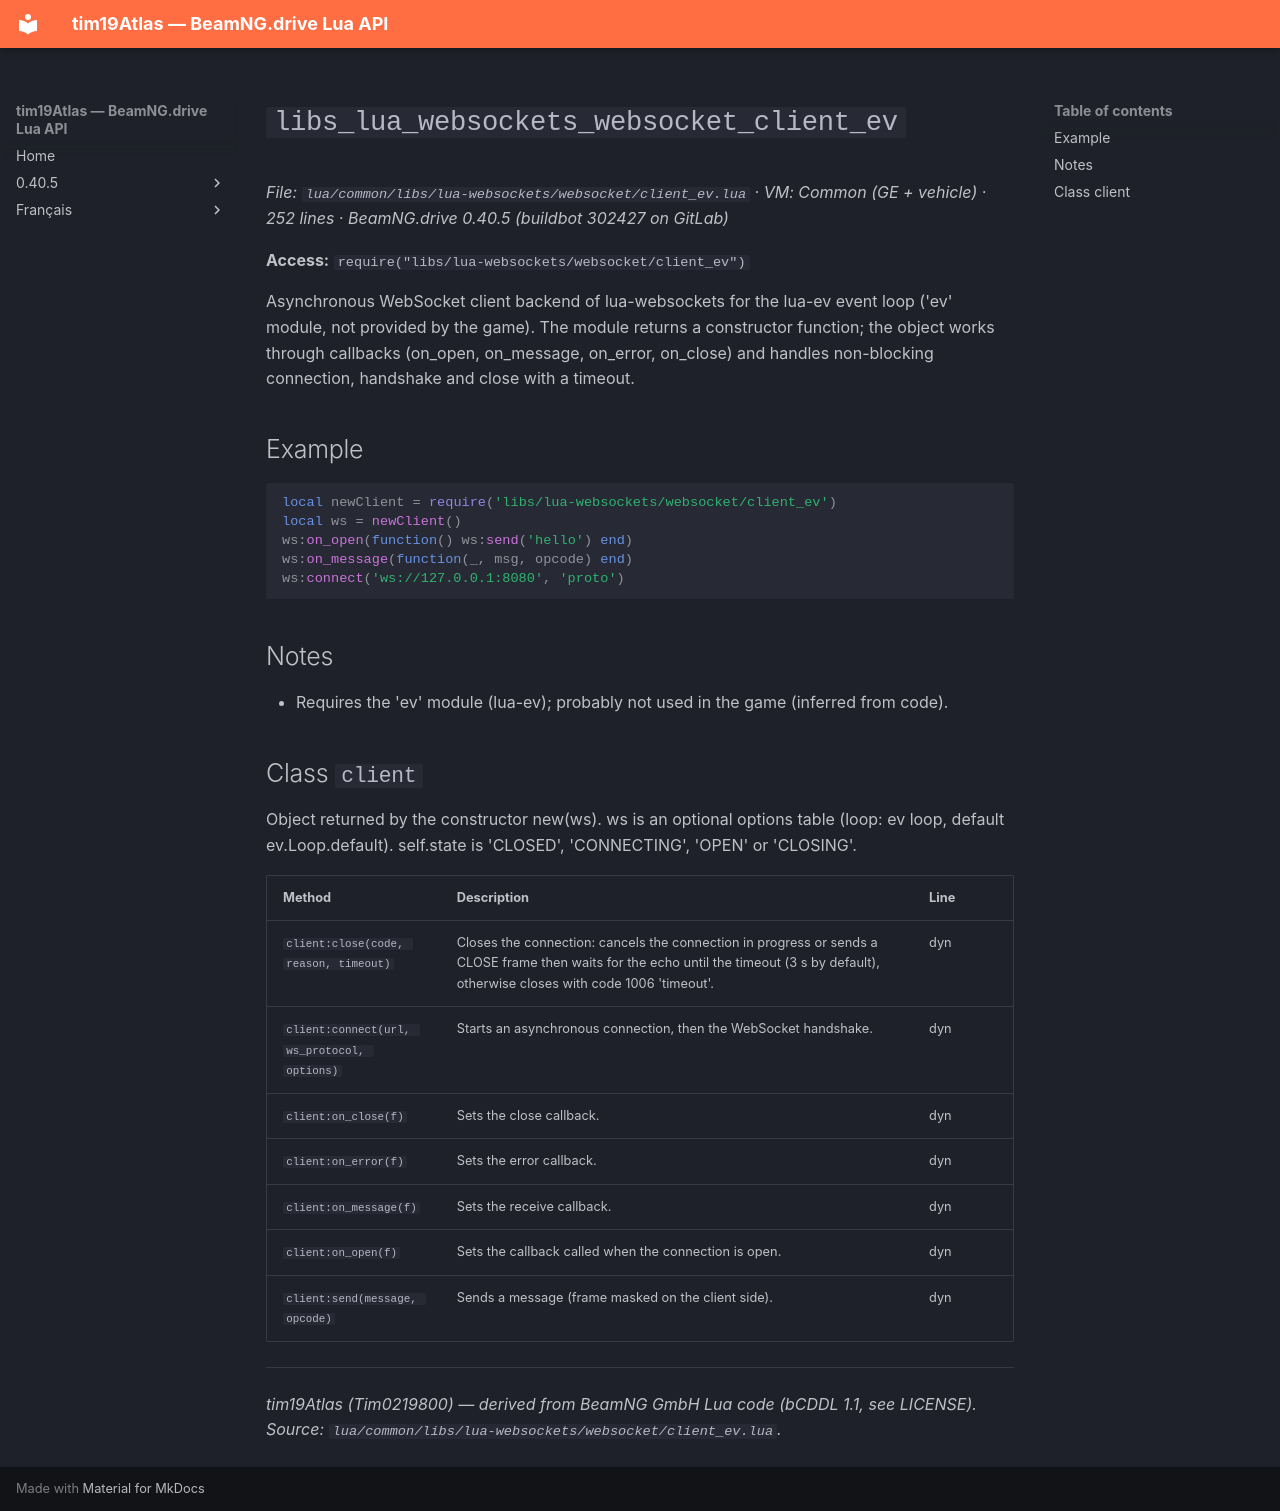

repository: Tim0219800/beamng-lua-atlas · page: 0.40.5/common/libs/lua-websockets/websocket/client_ev.html · generator: mkdocs

# `libs_lua_websockets_websocket_client_ev`

*File: `lua/common/libs/lua-websockets/websocket/client_ev.lua` · VM: Common (GE + vehicle) · 252 lines · BeamNG.drive 0.40.5 (buildbot 302427 on GitLab)*

**Access:** `require("libs/lua-websockets/websocket/client_ev")`

Asynchronous WebSocket client backend of lua-websockets for the lua-ev event loop ('ev' module, not provided by the game). The module returns a constructor function; the object works through callbacks (on_open, on_message, on_error, on_close) and handles non-blocking connection, handshake and close with a timeout.

## Example

```lua
local newClient = require('libs/lua-websockets/websocket/client_ev')
local ws = newClient()
ws:on_open(function() ws:send('hello') end)
ws:on_message(function(_, msg, opcode) end)
ws:connect('ws://127.0.0.1:8080', 'proto')
```

## Notes

- Requires the 'ev' module (lua-ev); probably not used in the game (inferred from code).

## Class `client`

Object returned by the constructor new(ws). ws is an optional options table (loop: ev loop, default ev.Loop.default). self.state is 'CLOSED', 'CONNECTING', 'OPEN' or 'CLOSING'.

| Method | Description | Line |
|---|---|---|
| `client:close(code, reason, timeout)` | Closes the connection: cancels the connection in progress or sends a CLOSE frame then waits for the echo until the timeout (3 s by default), otherwise closes with code 1006 'timeout'. | dyn |
| `client:connect(url, ws_protocol, options)` | Starts an asynchronous connection, then the WebSocket handshake. | dyn |
| `client:on_close(f)` | Sets the close callback. | dyn |
| `client:on_error(f)` | Sets the error callback. | dyn |
| `client:on_message(f)` | Sets the receive callback. | dyn |
| `client:on_open(f)` | Sets the callback called when the connection is open. | dyn |
| `client:send(message, opcode)` | Sends a message (frame masked on the client side). | dyn |

---
*tim19Atlas (Tim0219800) — derived from BeamNG GmbH Lua code (bCDDL 1.1, see LICENSE). Source: `lua/common/libs/lua-websockets/websocket/client_ev.lua`.*
